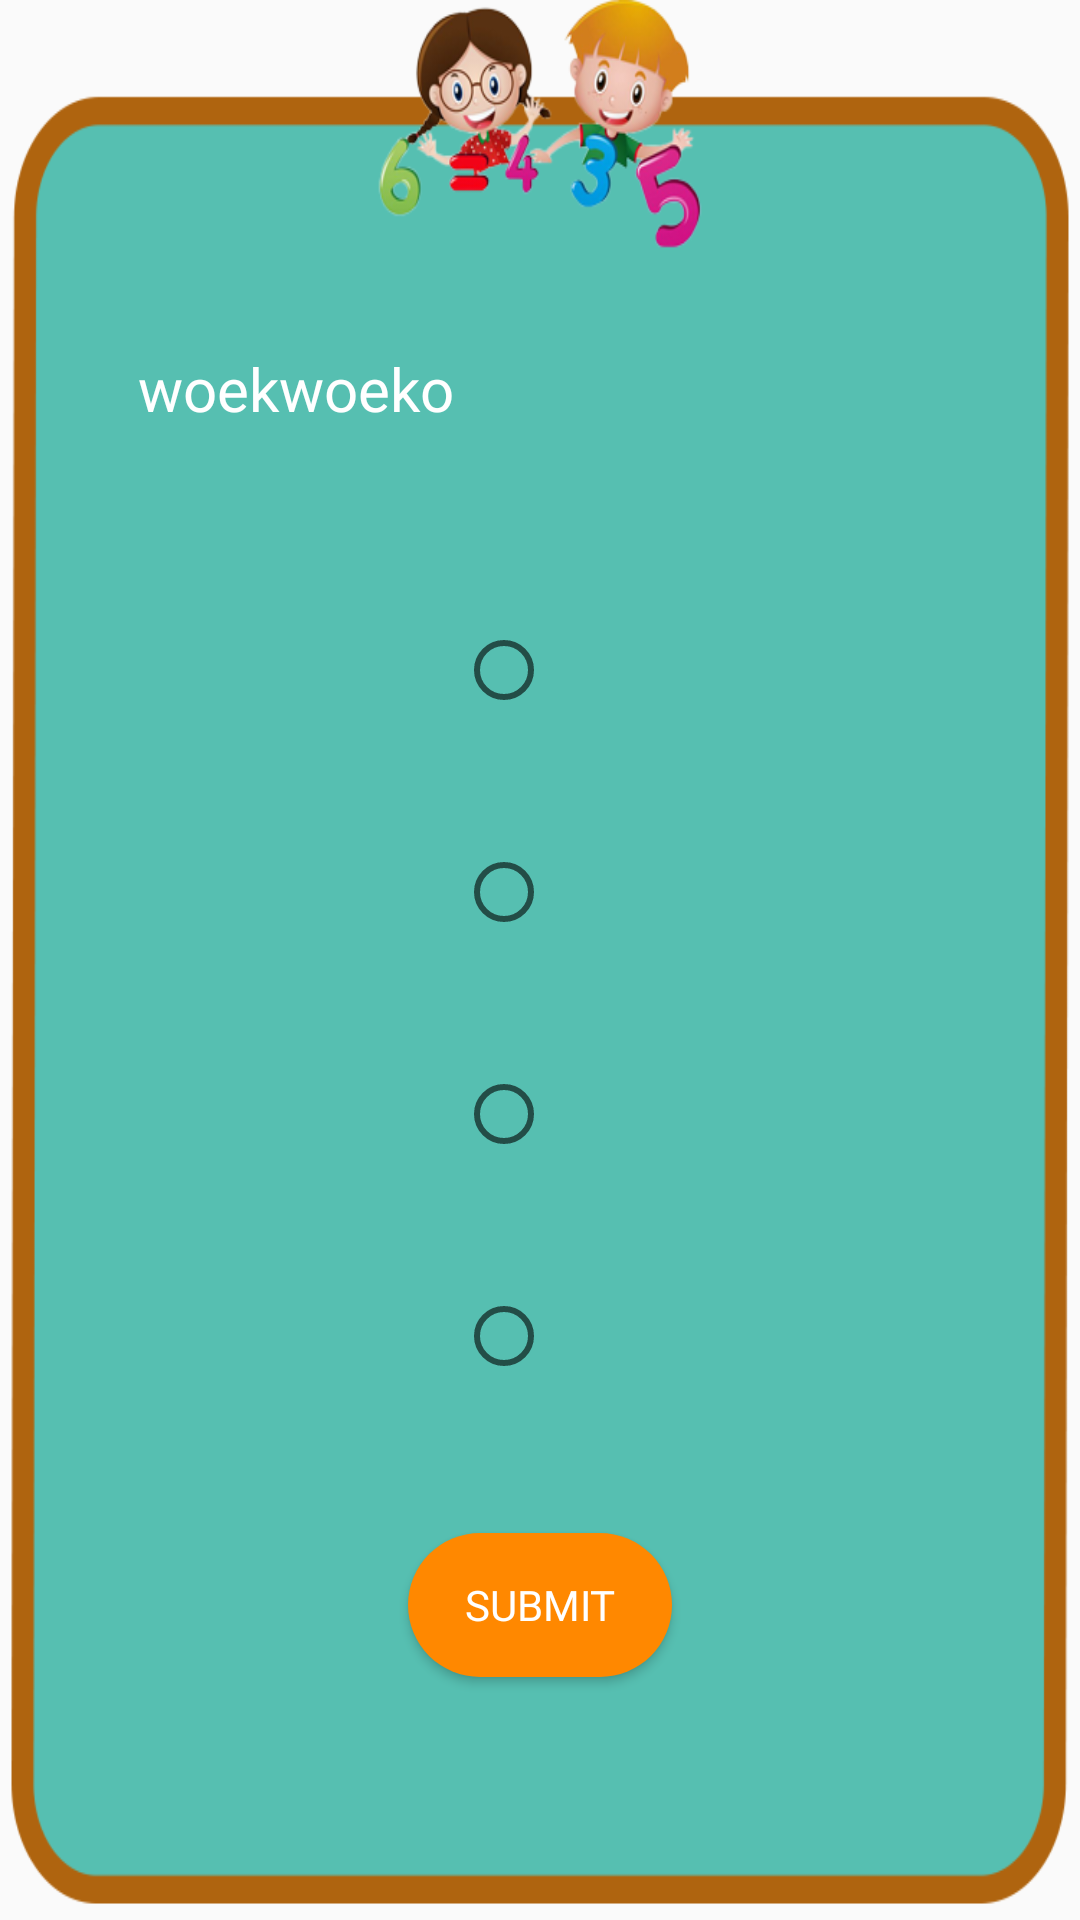

Reconstruct the res/layout file that produces this screen, plus the resources it refers to.
<!-- AndroidManifest.xml: application theme Theme.ULearning -->
<!-- res/layout/activity_multiexercise.xml -->
<RelativeLayout xmlns:android="http://schemas.android.com/apk/res/android"
    xmlns:tools="http://schemas.android.com/tools"
    android:layout_width="match_parent"
    android:layout_height="match_parent"
    android:padding="16dp"
    android:background="@drawable/bgexcer"
    >

    <TextView
        android:id="@+id/question_text"
        android:layout_width="match_parent"
        android:layout_height="wrap_content"
        android:layout_centerHorizontal="true"
        android:layout_marginTop="100dp"
        android:textSize="20sp"
        android:textColor="@color/white"
        android:text="woekwoeko"
        android:layout_marginLeft="30dp"
        android:layout_marginRight="30dp"

        android:fontFamily="@font/montserrat"
        />

    <RadioGroup
        android:id="@+id/answer_choices"
        android:layout_width="wrap_content"
        android:layout_height="wrap_content"
        android:layout_below="@id/question_text"

        android:paddingStart="16dp"
        android:orientation="vertical"
        android:layout_marginLeft="30dp"
        android:layout_marginRight="30dp"
        android:layout_marginBottom="1dp"
        android:layout_centerHorizontal="true"
        android:layout_marginTop="50dp"


        >

        <RadioButton
            android:id="@+id/choice1"
            android:layout_width="match_parent"
            android:layout_height="wrap_content"
            android:text=""
            android:padding="20dp"

            android:fontFamily="@font/montserrat"
            android:textColor="@color/white"
            android:layout_marginBottom="15dp"
            android:layout_marginTop="1dp"



            />

        <RadioButton
            android:id="@+id/choice2"
            android:layout_width="match_parent"
            android:layout_height="wrap_content"
            android:text=""
            android:padding="20dp"

            android:fontFamily="@font/montserrat"
            android:textColor="@color/white"
            android:layout_marginBottom="15dp"
            />

        <RadioButton
            android:id="@+id/choice3"
            android:layout_width="match_parent"
            android:layout_height="wrap_content"
            android:text=""
            android:padding="20dp"

            android:fontFamily="@font/montserrat"
            android:textColor="@color/white"
            android:layout_marginBottom="15dp"
            />

        <RadioButton
            android:id="@+id/choice4"
            android:layout_width="match_parent"
            android:layout_height="wrap_content"
            android:text=""
            android:padding="20dp"

            android:fontFamily="@font/montserrat"
            android:textColor="@color/white"
            android:layout_marginBottom="15dp"
            />

    </RadioGroup>

    <Button
        android:id="@+id/submit_button"
        android:layout_width="wrap_content"
        android:layout_height="wrap_content"
        android:layout_below="@id/answer_choices"
        android:layout_centerHorizontal="true"
        android:layout_marginTop="20dp"
        android:text="Submit"
        android:background="@drawable/btnradius"
        android:fontFamily="@font/montserrat"
        android:textColor="@color/white"
        />

</RelativeLayout>
<!-- resources referenced by this layout -->
<resources>
  <color name="white">#FFFFFFFF</color>
  <!-- drawable bgexcer: png bitmap (drawable, 58874 bytes) -->
  <!-- drawable btnradius (drawable) -->
  <?xml version="1.0" encoding="utf-8"?>
  <shape android:shape="rectangle" xmlns:android="http://schemas.android.com/apk/res/android">
      <solid android:color="@android:color/holo_orange_dark" />
      <corners android:radius="100dp" /> 
  </shape>
  <style name="Theme.ULearning" parent="Theme.AppCompat.Light.NoActionBar">
          
          <item name="colorPrimary">@color/purple_500</item>
          <item name="colorPrimaryVariant">@color/purple_700</item>
          <item name="colorOnPrimary">@color/white</item>
          
          <item name="colorSecondary">@color/teal_200</item>
          <item name="colorSecondaryVariant">@color/teal_700</item>
          <item name="colorOnSecondary">@color/black</item>
          
          <item name="android:statusBarColor">?attr/colorPrimaryVariant</item>
          
      </style>
  <color name="purple_500">#FF6200EE</color>
  <color name="purple_700">#FF3700B3</color>
  <color name="teal_200">#FF03DAC5</color>
  <color name="teal_700">#FF018786</color>
  <color name="black">#FF000000</color>
</resources>
